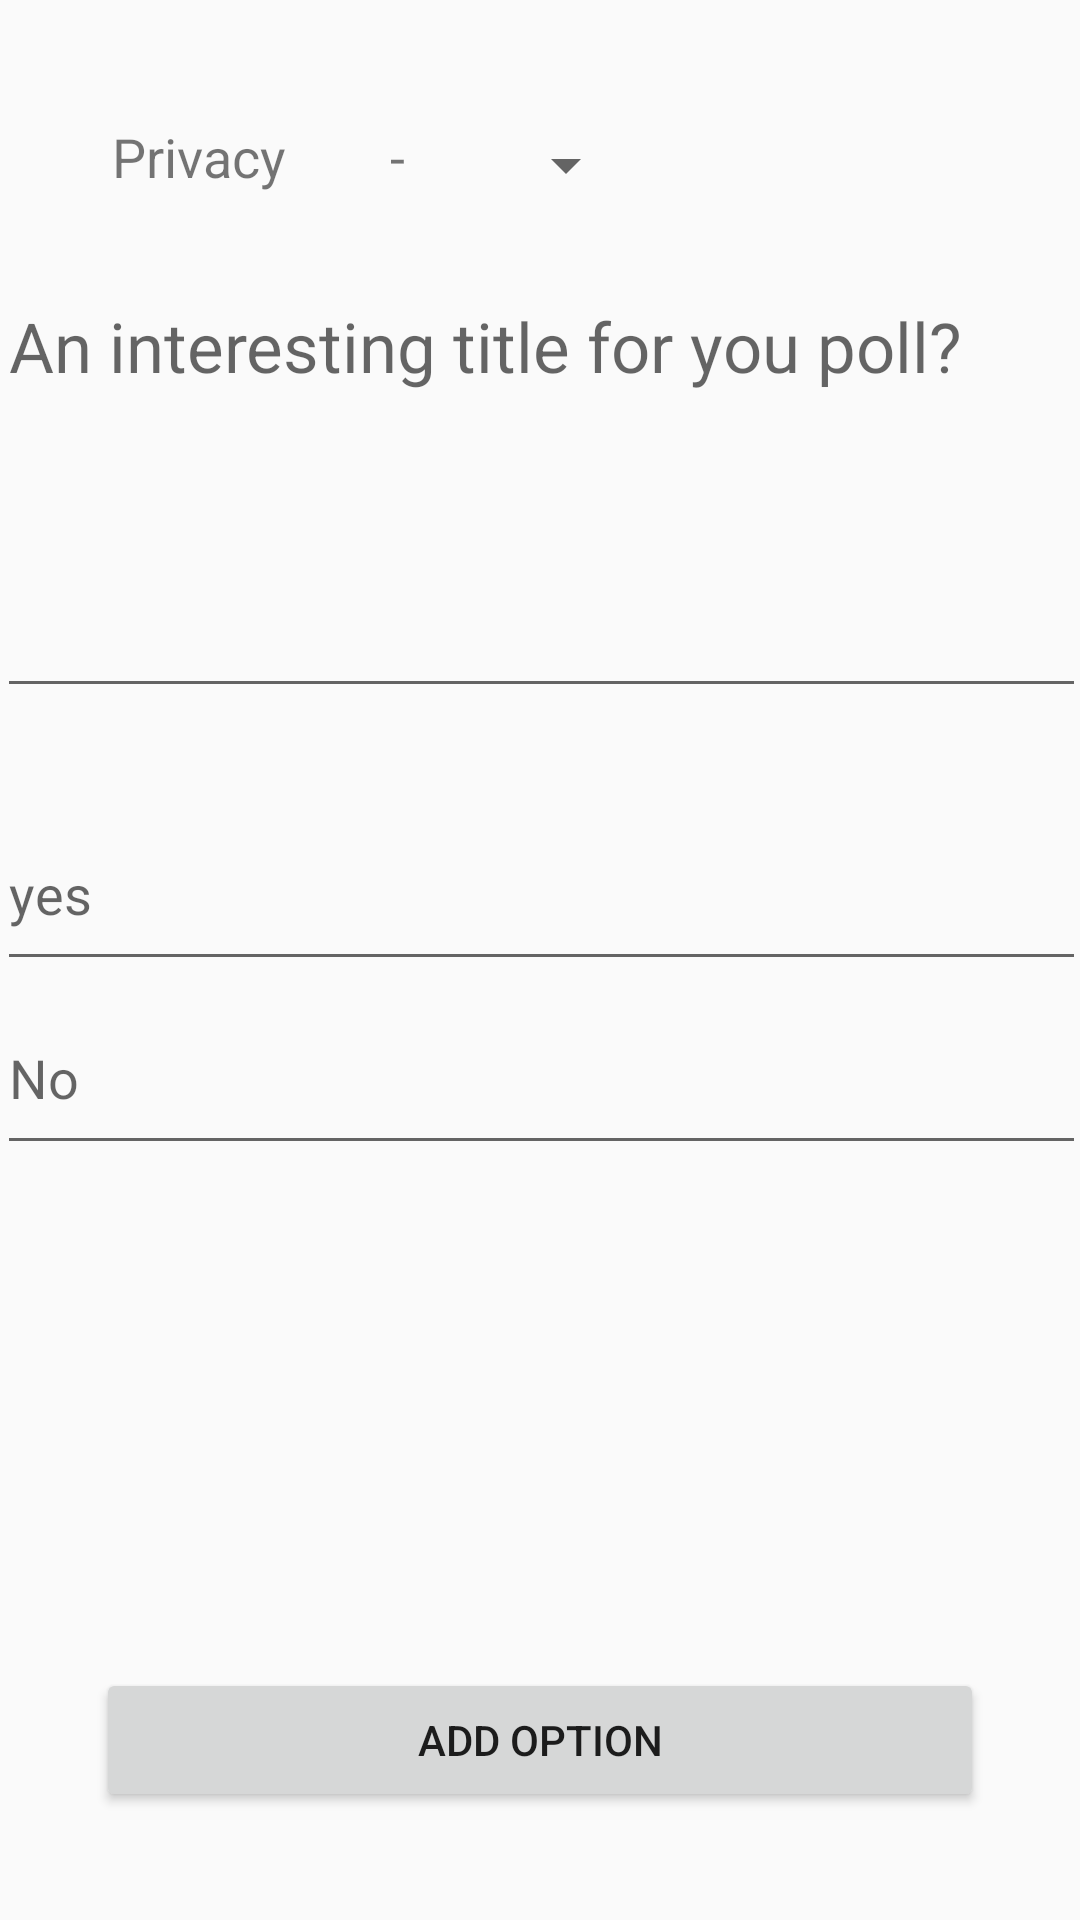

Android layout source for this screen:
<!-- AndroidManifest.xml: application theme AppTheme -->
<!-- res/layout/activity_add_poll_option.xml -->
<?xml version="1.0" encoding="utf-8"?>
<androidx.constraintlayout.widget.ConstraintLayout xmlns:android="http://schemas.android.com/apk/res/android"
    xmlns:app="http://schemas.android.com/apk/res-auto"
    xmlns:tools="http://schemas.android.com/tools"
    android:layout_width="match_parent"
    android:layout_height="match_parent"
    tools:context=".AddPollOptionActivity">

    <EditText
        android:id="@+id/posttxt"
        android:layout_width="363dp"
        android:layout_height="146dp"
        android:layout_marginLeft="5dp"
        android:layout_marginTop="45dp"
        android:layout_marginRight="5dp"
        android:ems="10"
        android:gravity="start|top"
        android:hint="An interesting title for you poll?"
        android:inputType="textMultiLine"
        android:textSize="23sp"
        app:layout_constraintBottom_toBottomOf="parent"
        app:layout_constraintEnd_toEndOf="parent"
        app:layout_constraintStart_toStartOf="parent"
        app:layout_constraintTop_toTopOf="parent"
        app:layout_constraintVertical_bias="0.100000024" />

    <LinearLayout
        android:id="@+id/linearLayout2"
        android:layout_width="363dp"
        android:layout_height="245dp"
        android:layout_marginTop="30dp"
        android:orientation="vertical"
        app:layout_constraintEnd_toEndOf="parent"
        app:layout_constraintHorizontal_bias="0.464"
        app:layout_constraintStart_toStartOf="parent"
        app:layout_constraintTop_toBottomOf="@+id/posttxt">

        <EditText
            android:id="@+id/option1"
            android:layout_width="match_parent"
            android:layout_height="wrap_content"
            android:layout_weight="1"
            android:ems="10"
            android:hint="yes"
            android:inputType="textPersonName" />

        <EditText
            android:id="@+id/option2"
            android:layout_width="match_parent"
            android:layout_height="wrap_content"
            android:layout_weight="1"
            android:ems="10"
            android:hint="No"
            android:inputType="textPersonName"
            app:layout_constraintBottom_toBottomOf="parent"
            app:layout_constraintTop_toTopOf="parent" />

        <EditText
            android:id="@+id/option3"
            android:layout_width="match_parent"
            android:layout_height="wrap_content"
            android:layout_weight="1"
            android:ems="10"
            android:hint="option 3"
            android:inputType="textPersonName"
            android:visibility="invisible" />

        <EditText
            android:id="@+id/option4"
            android:layout_width="match_parent"
            android:layout_height="wrap_content"
            android:layout_weight="1"
            android:ems="10"
            android:hint="option 4"
            android:inputType="textPersonName"
            android:visibility="invisible" />
    </LinearLayout>

    <Button
        android:id="@+id/btnaddrow"
        android:layout_width="0dp"
        android:layout_height="wrap_content"
        android:layout_marginStart="32dp"
        android:layout_marginTop="45dp"
        android:layout_marginEnd="32dp"
        android:onClick="addnewoption"
        android:text="Add Option"
        app:layout_constraintEnd_toEndOf="parent"
        app:layout_constraintStart_toStartOf="parent"
        app:layout_constraintTop_toBottomOf="@+id/linearLayout2" />

    <Button
        android:id="@+id/btnnext"
        android:layout_width="138dp"
        android:layout_height="65dp"
        android:layout_marginStart="132dp"
        android:layout_marginLeft="132dp"
        android:layout_marginTop="40dp"
        android:layout_marginEnd="132dp"
        android:layout_marginRight="132dp"
        android:onClick="goToTargetFilter"
        android:text="Next"
        app:layout_constraintBottom_toBottomOf="parent"
        app:layout_constraintEnd_toEndOf="parent"
        app:layout_constraintHorizontal_bias="0.498"
        app:layout_constraintStart_toStartOf="parent"
        app:layout_constraintTop_toBottomOf="@+id/btnaddrow"
        app:layout_constraintVertical_bias="0.084" />

    <Spinner
        android:id="@+id/spinner3"
        android:layout_width="wrap_content"
        android:layout_height="wrap_content"
        android:layout_marginTop="25dp"
        app:layout_constraintBottom_toTopOf="@+id/posttxt"
        app:layout_constraintEnd_toEndOf="parent"
        app:layout_constraintHorizontal_bias="0.528"
        app:layout_constraintStart_toStartOf="parent"
        app:layout_constraintTop_toTopOf="parent"
        app:layout_constraintVertical_bias="0.44" />

    <TextView
        android:id="@+id/textView5"
        android:layout_width="wrap_content"
        android:layout_height="wrap_content"
        android:layout_marginBottom="2dp"
        android:text=" Privacy        -"
        android:textSize="18sp"
        app:layout_constraintBottom_toTopOf="@+id/posttxt"
        app:layout_constraintEnd_toStartOf="@+id/spinner3"
        app:layout_constraintHorizontal_bias="0.529"
        app:layout_constraintStart_toStartOf="parent"
        app:layout_constraintTop_toTopOf="parent"
        app:layout_constraintVertical_bias="0.626" />

</androidx.constraintlayout.widget.ConstraintLayout>
<!-- resources referenced by this layout -->
<resources>
  <style name="AppTheme" parent="Theme.AppCompat.Light.DarkActionBar">
          
          <item name="colorPrimary">#00BCD4</item>
          <item name="colorPrimaryDark">#794CDF</item>
          <item name="colorAccent">#5AFF2C</item>
      </style>
</resources>
